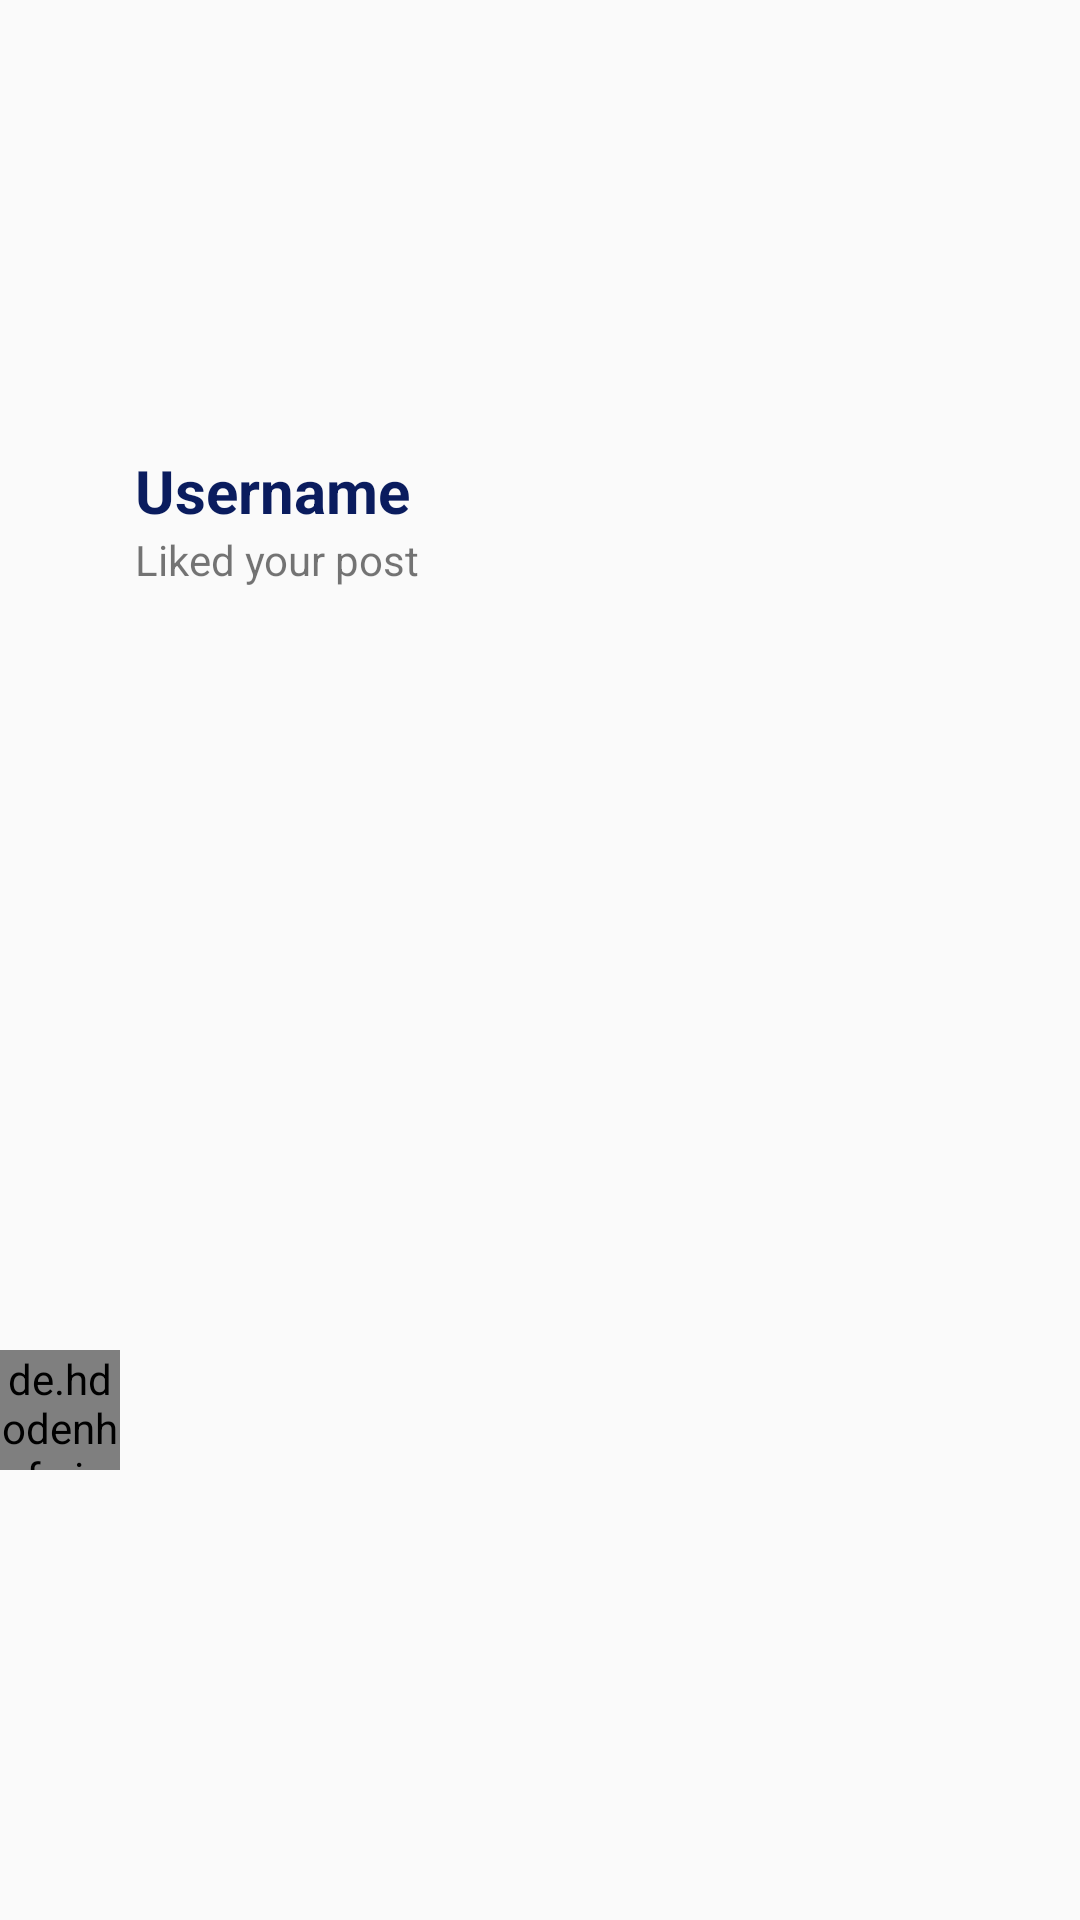

Write the Android layout XML for this screen, with the resource values it uses.
<!-- AndroidManifest.xml: application theme Theme.SocialApp -->
<!-- res/layout/notification_item.xml -->
<?xml version="1.0" encoding="utf-8"?>
<RelativeLayout xmlns:android="http://schemas.android.com/apk/res/android"
    android:layout_width="match_parent"
    android:layout_height="wrap_content"
    android:gravity="center"
    android:layout_margin="3dp"
    >

    <de.hdodenhof.circleimageview.CircleImageView
        android:id="@+id/image_profile"
        android:layout_width="40dp"
        android:layout_height="40dp"
        android:layout_centerVertical="true"
        android:src="@mipmap/ic_launcher" />

    <LinearLayout
        android:layout_width="match_parent"
        android:layout_height="wrap_content"
        android:layout_marginStart="5dp"
        android:orientation="vertical"
        android:layout_toEndOf="@id/image_profile"
        android:layout_toStartOf="@id/post_image"
        >
        <TextView
            android:layout_width="wrap_content"
            android:layout_height="wrap_content"
            android:text="Username"
            android:textSize="20sp"
            android:textStyle="bold"
            android:id="@+id/username"
            android:textColor="@color/colorPrimaryDark"
            />

        <TextView
            android:layout_width="wrap_content"
            android:layout_height="wrap_content"
            android:text="Liked your post"
            android:id="@+id/comment" />

    </LinearLayout>

    <ImageView
        android:layout_centerVertical="true"
        android:layout_width="40dp"
        android:layout_height="40dp"
        android:id="@+id/post_image"
        android:layout_alignParentEnd="true"
        />


</RelativeLayout>
<!-- resources referenced by this layout -->
<resources>
  <color name="colorPrimaryDark">#0A1C5E</color>
  <style name="Theme.SocialApp" parent="Base.Theme.SocialApp" />
  <style name="Base.Theme.SocialApp" parent="Theme.AppCompat.DayNight.NoActionBar">
  
  
          
      </style>
</resources>
